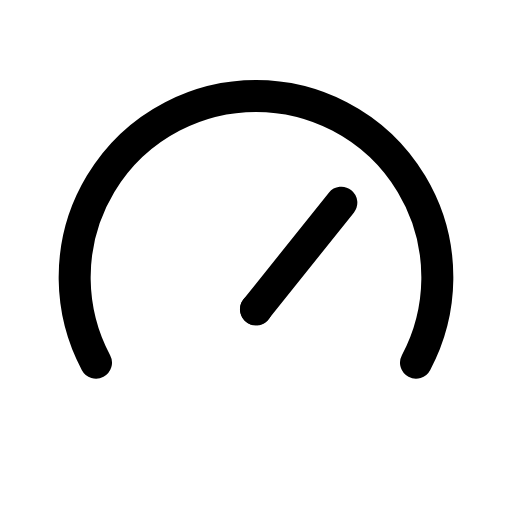
t = 0.00 s
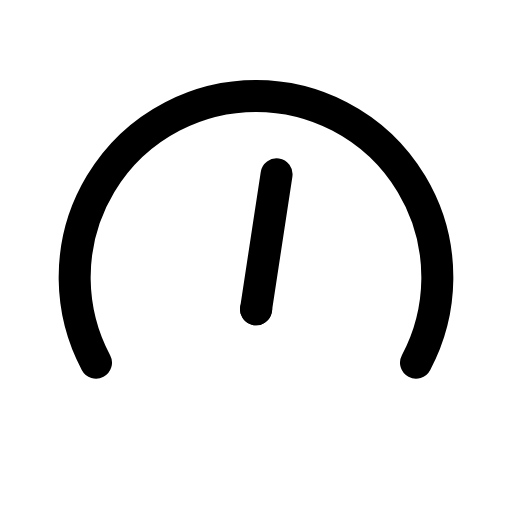
t = 0.15 s
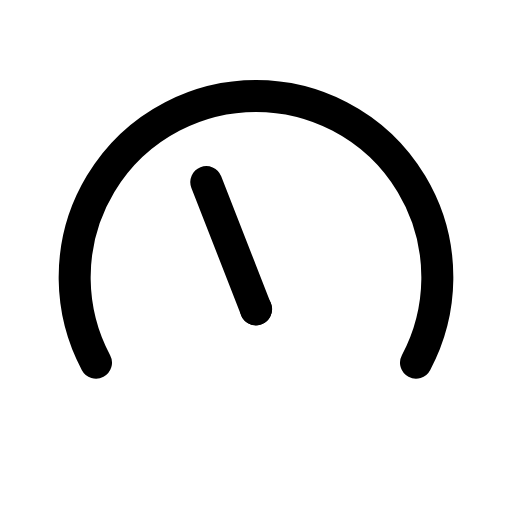
t = 0.30 s
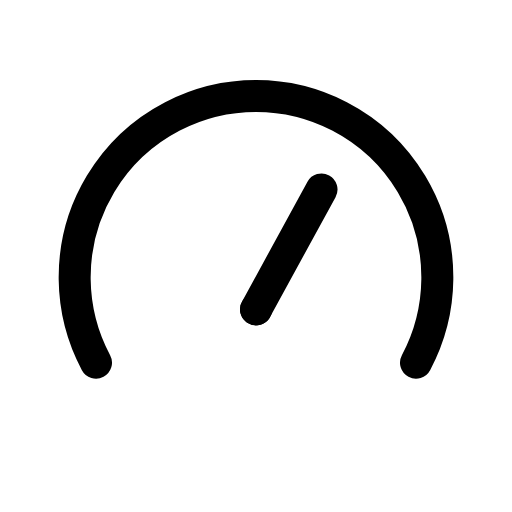
t = 0.48 s
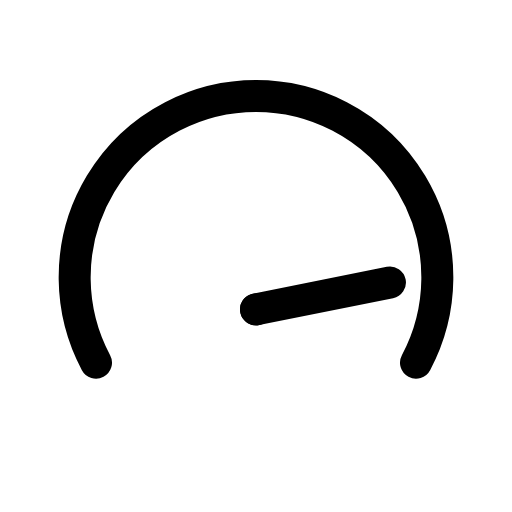
t = 0.65 s
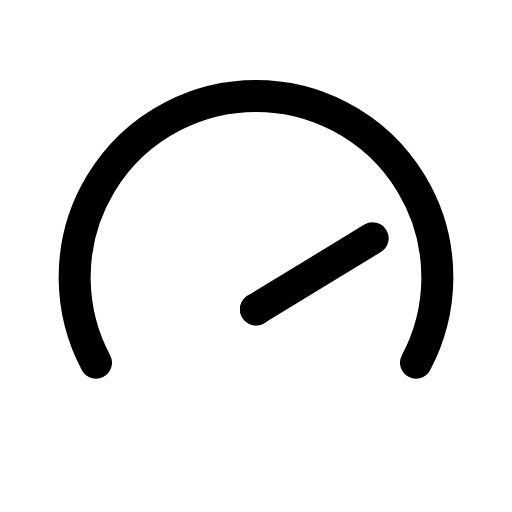
t = 0.83 s

The animated SVG that drew these frames (rendered in a browser with its animation timeline set to each time). Animation: 1 CSS @keyframes rule; one cycle of 1.00 s, repeats indefinitely.

<svg xmlns="http://www.w3.org/2000/svg" viewBox="0 0 24 24" width="24" height="24" class="rd-a-gauge" data-rd-animate="hover"><style>.rd-a-gauge{overflow:visible}.rd-a-gauge *{transform-box:view-box}.rd-a-gauge .needle{transform-origin:12px 14.5px}@media (prefers-reduced-motion:no-preference){.rd-a-gauge[data-rd-animate="hover"]:hover .needle,:hover>.rd-a-gauge[data-rd-animate="parent"] .needle,.rd-a-gauge[data-rd-animate="play"] .needle,.rd-a-gauge[data-rd-animate="loop"] .needle{animation:rd-gauge-m calc(1s*var(--rd-speed,1)) ease-in-out}.rd-a-gauge[data-rd-animate="loop"] *{animation-iteration-count:infinite!important}@keyframes rd-gauge-m{0%,100%{rotate:0deg}30%{rotate:-60deg}65%{rotate:40deg}}}</style><g fill="none" stroke="currentColor" stroke-linecap="round" stroke-linejoin="round" stroke-width="1.5"><path d="M4.5 17a8.5 8.5 0 1 1 15 0"/><g class="needle"><path d="M12 14.5l4-5"/><path d="M12 14.5h.01"/></g></g></svg>
